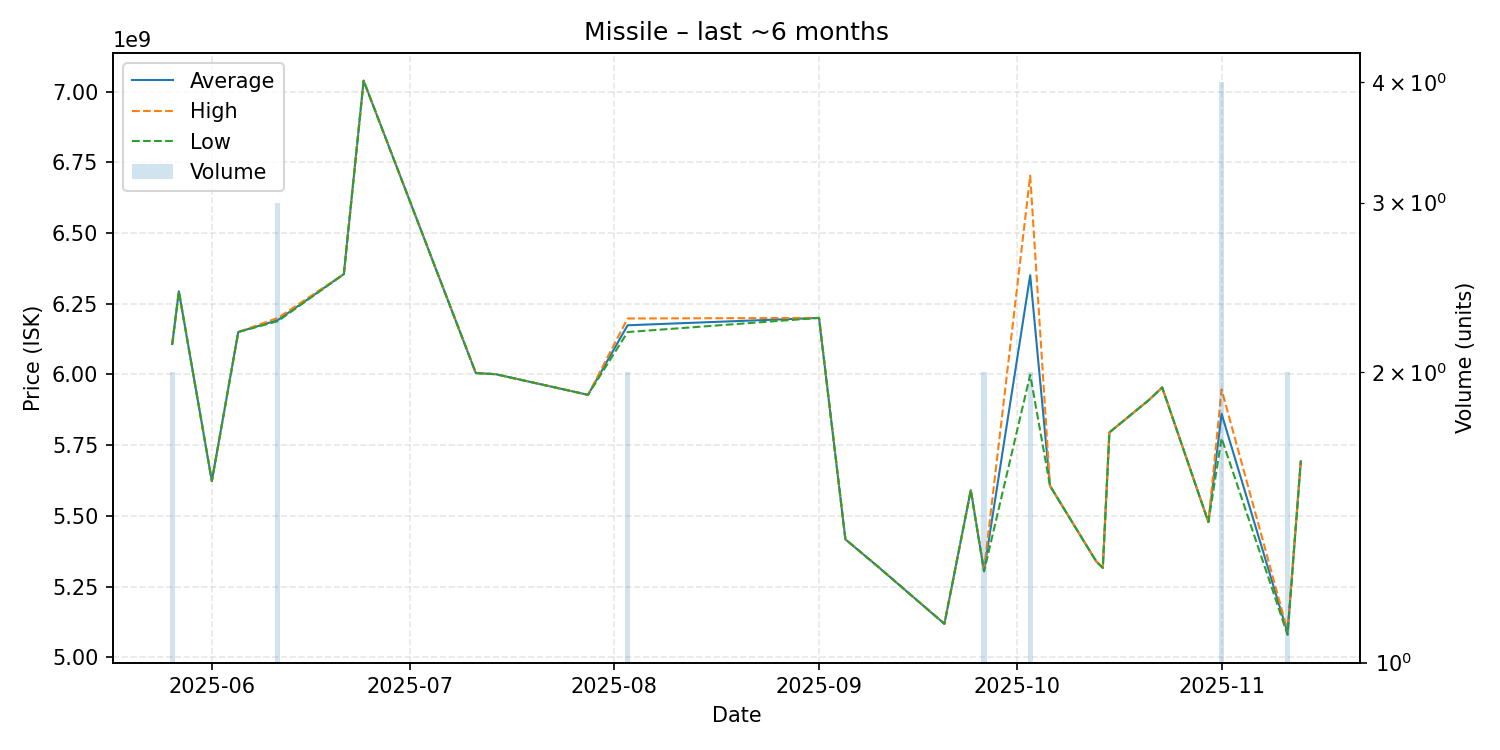

Values plotted in this chart, from the file beside it:
date, average, highest, lowest, order_count, volume
2025-05-26, 6107500000, 6108000000, 6107000000, 2, 2
2025-05-27, 6294000000, 6294000000, 6294000000, 1, 1
2025-06-01, 5623000000, 5623000000, 5623000000, 1, 1
2025-06-05, 6150000000, 6150000000, 6150000000, 1, 1
2025-06-11, 6192333333, 6200000000, 6188500000, 3, 3
2025-06-21, 6355000000, 6355000000, 6355000000, 1, 1
2025-06-24, 7039000000, 7039000000, 7039000000, 1, 1
2025-07-11, 6005000000, 6005000000, 6005000000, 1, 1
2025-07-14, 6001000000, 6001000000, 6001000000, 1, 1
2025-07-28, 5928000000, 5928000000, 5928000000, 1, 1
2025-08-03, 6174000000, 6198000000, 6150000000, 2, 2
2025-09-01, 6200000000, 6200000000, 6200000000, 1, 1
2025-09-05, 5417000000, 5417000000, 5417000000, 1, 1
2025-09-10, 5319000000, 5319000000, 5319000000, 1, 1
2025-09-20, 5118000000, 5118000000, 5118000000, 1, 1
2025-09-24, 5591000000, 5591000000, 5591000000, 1, 1
2025-09-26, 5305500000, 5308000000, 5303000000, 2, 2
2025-10-03, 6351000000, 6703000000, 5999000000, 2, 2
2025-10-06, 5606000000, 5606000000, 5606000000, 1, 1
2025-10-13, 5339000000, 5339000000, 5339000000, 1, 1
2025-10-14, 5316000000, 5316000000, 5316000000, 1, 1
2025-10-15, 5795000000, 5795000000, 5795000000, 1, 1
2025-10-21, 5910000000, 5910000000, 5910000000, 1, 1
2025-10-23, 5954000000, 5954000000, 5954000000, 1, 1
2025-10-30, 5478000000, 5478000000, 5478000000, 1, 1
2025-11-01, 5860750000, 5947000000, 5774500000, 4, 4
2025-11-11, 5086000000, 5093000000, 5079000000, 2, 2
2025-11-13, 5693000000, 5693000000, 5693000000, 1, 1
